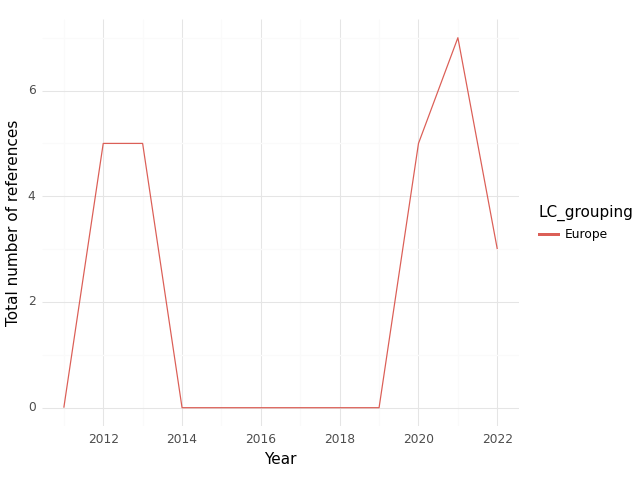

Source data for this figure (header and first rows):
, index, LC_grouping, Year, intersection, climate, health, sum
0, 0, Europe, 2011, 0.0, 0.0, 31.0, 31.0
1, 1, Europe, 2012, 5.0, 45.0, 130.0, 180.0
2, 2, Europe, 2013, 5.0, 49.0, 84.0, 138.0
3, 3, Europe, 2014, 0.0, 1.0, 47.0, 48.0
4, 4, Europe, 2015, 0.0, 0.0, 27.0, 27.0
5, 5, Europe, 2016, 0.0, 0.0, 38.0, 38.0
6, 6, Europe, 2017, 0.0, 0.0, 32.0, 32.0
7, 7, Europe, 2018, 0.0, 21.0, 21.0, 42.0
8, 8, Europe, 2019, 0.0, 28.0, 21.0, 49.0
9, 9, Europe, 2020, 5.0, 28.0, 27.0, 60.0
10, 10, Europe, 2021, 7.0, 31.0, 35.0, 73.0
11, 11, Europe, 2022, 3.0, 33.0, 51.0, 87.0
